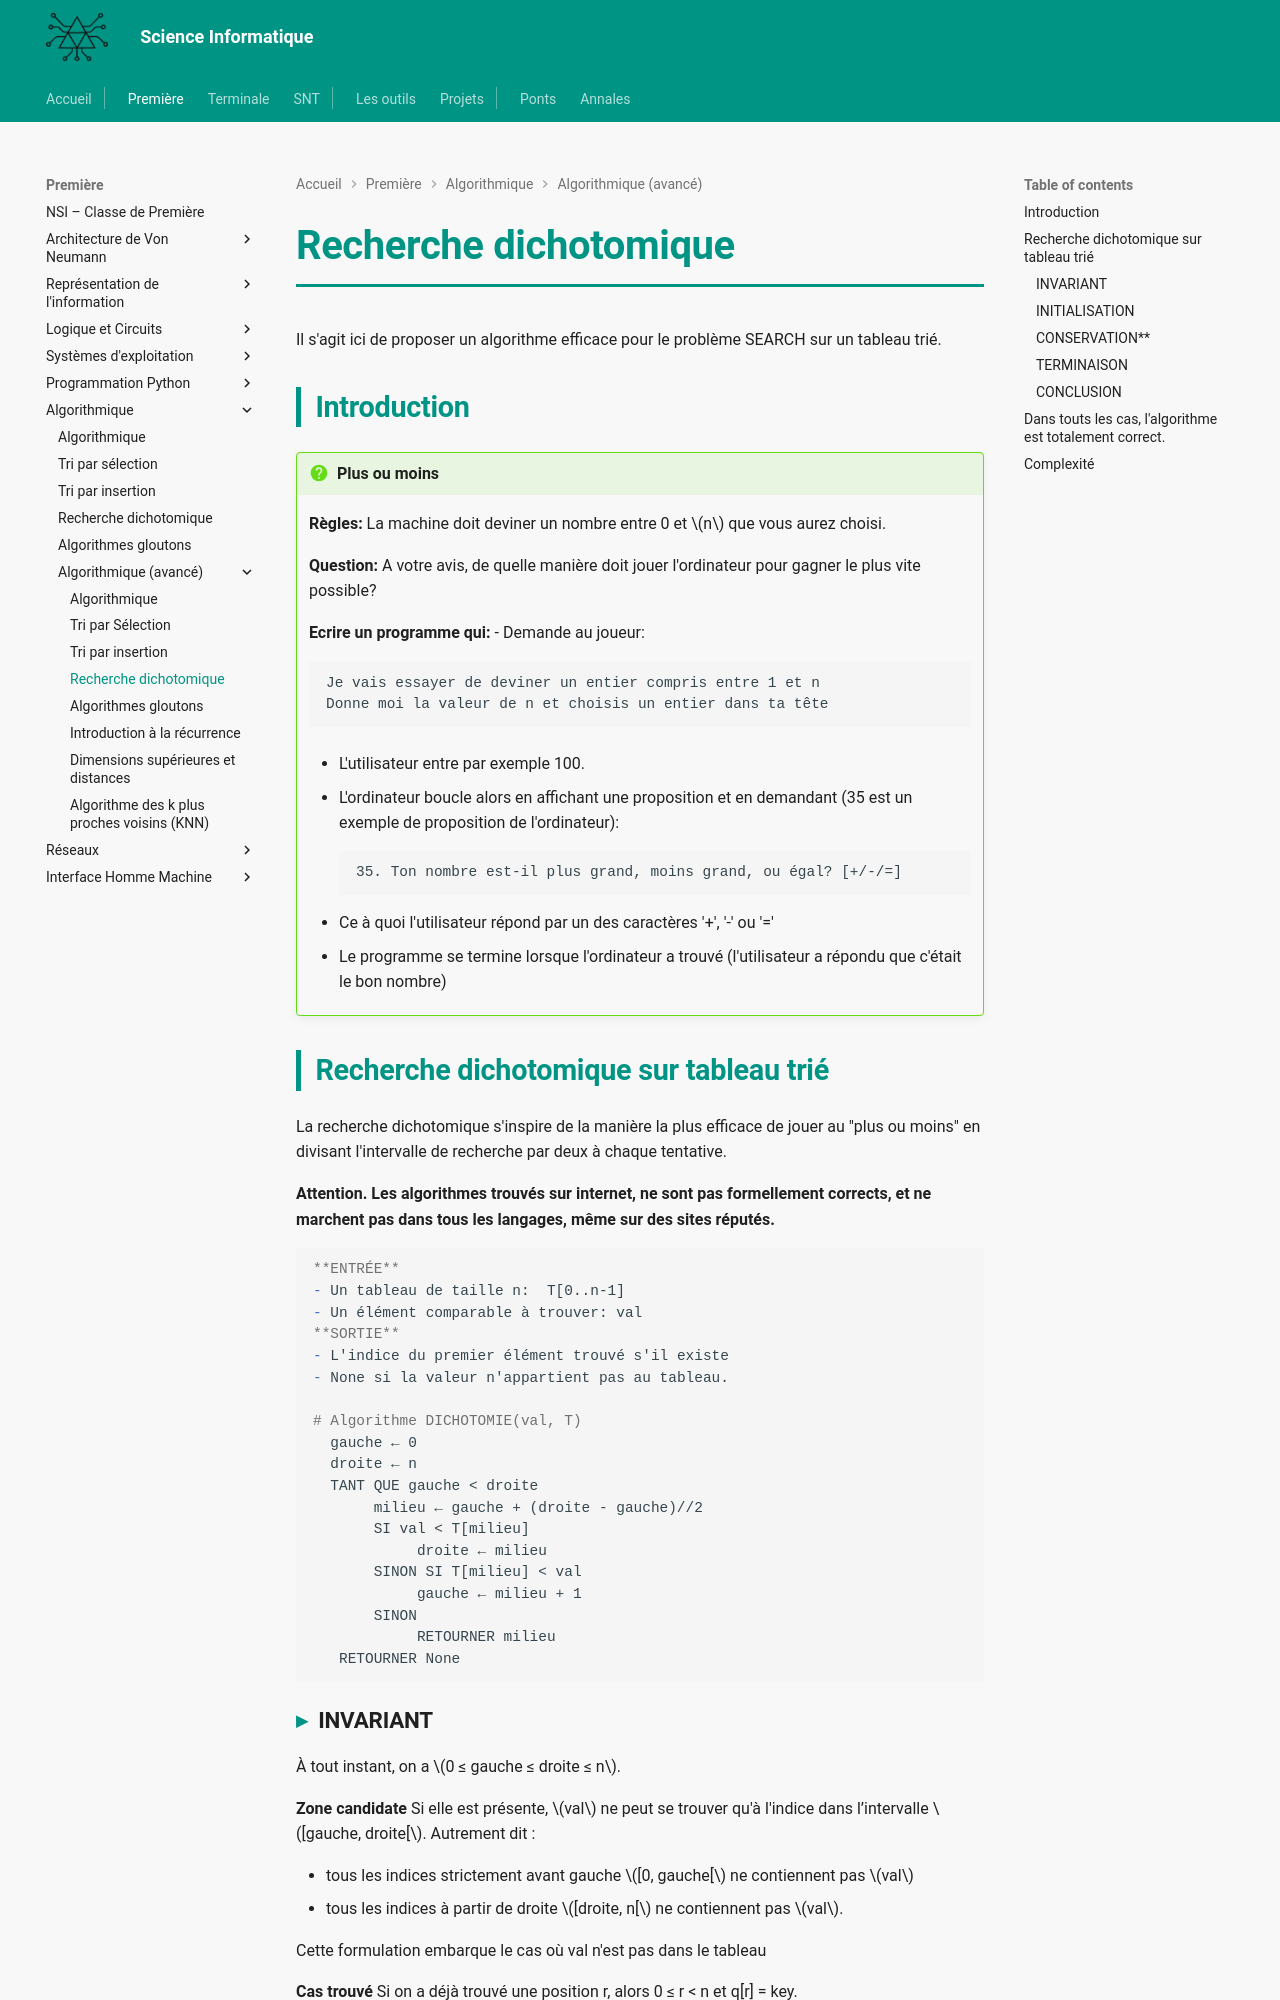

repository: MMarchand-NSI/MMarchand-NSI.github.io · page: premiere/Algorithmique/avance/4.dichotomie/index.html · generator: mkdocs

# Recherche dichotomique


Il s'agit ici de proposer un algorithme efficace pour le problème SEARCH sur un tableau trié.

## Introduction


!!! question "Plus ou moins"
    **Règles:** La machine doit deviner un nombre entre 0 et $n$ que vous aurez choisi.

    **Question:** A votre avis, de quelle manière doit jouer l'ordinateur pour gagner le plus vite possible?
    
    **Ecrire un programme qui:** 
    - Demande au joueur:
        ```text
        Je vais essayer de deviner un entier compris entre 1 et n
        Donne moi la valeur de n et choisis un entier dans ta tête
        ```

    - L'utilisateur entre par exemple 100.

    - L'ordinateur boucle alors en affichant une proposition et en demandant (35 est un exemple de proposition de l'ordinateur):

        ```text
        35. Ton nombre est-il plus grand, moins grand, ou égal? [+/-/=]
        ```
    - Ce à quoi l'utilisateur répond par un des caractères '+', '-' ou '='

    - Le programme se termine lorsque l'ordinateur a trouvé (l'utilisateur a répondu que c'était le bon nombre)

## Recherche dichotomique sur tableau trié

La recherche dichotomique s'inspire de la manière la plus efficace de jouer au "plus ou moins" en divisant l'intervalle de recherche par deux à chaque tentative.

**Attention. Les algorithmes trouvés sur internet, ne sont pas formellement corrects, et ne marchent pas dans tous les langages, même sur des sites réputés.**

```markdown
**ENTRÉE** 
- Un tableau de taille n:  T[0..n-1]
- Un élément comparable à trouver: val
**SORTIE** 
- L'indice du premier élément trouvé s'il existe
- None si la valeur n'appartient pas au tableau.

# Algorithme DICHOTOMIE(val, T)
  gauche ← 0
  droite ← n
  TANT QUE gauche < droite
       milieu ← gauche + (droite - gauche)//2
       SI val < T[milieu]
            droite ← milieu
       SINON SI T[milieu] < val
            gauche ← milieu + 1
       SINON
            RETOURNER milieu
   RETOURNER None
```

### INVARIANT

À tout instant, on a $0 ≤ gauche ≤ droite ≤ n$.

**Zone candidate**
Si elle est présente, $val$ ne peut se trouver qu'à l'indice dans l’intervalle $[gauche, droite[$. Autrement dit :

- tous les indices strictement avant gauche $[0, gauche[$ ne contiennent pas $val$
- tous les indices à partir de droite $[droite, n[$ ne contiennent pas $val$.

Cette formulation embarque le cas où val n'est pas dans le tableau

**Cas trouvé**
Si on a déjà trouvé une position r, alors 0 ≤ r < n et q[r] = key.

### INITIALISATION
A l'origine, $gauche=0$ et $droite=n$. La valeur recherchée n'est pas en dehors de cet intervalle semi-ouvert.
